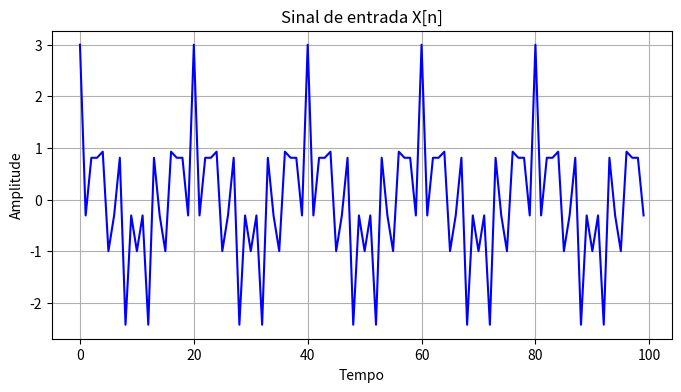
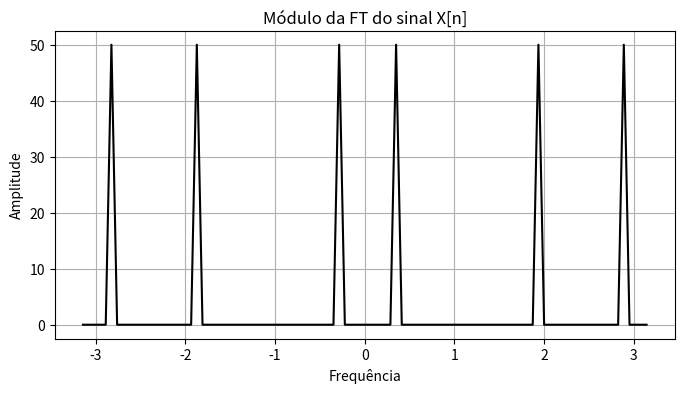
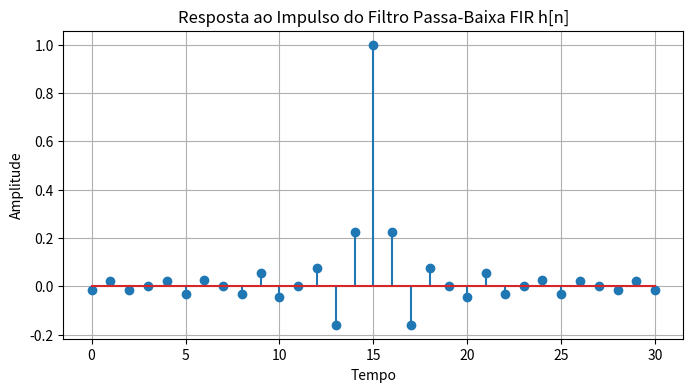
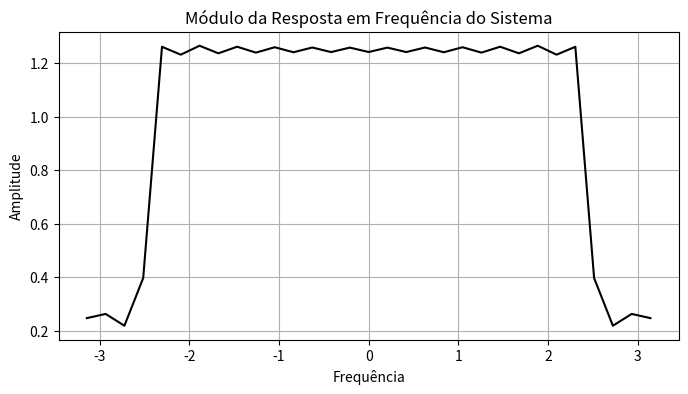
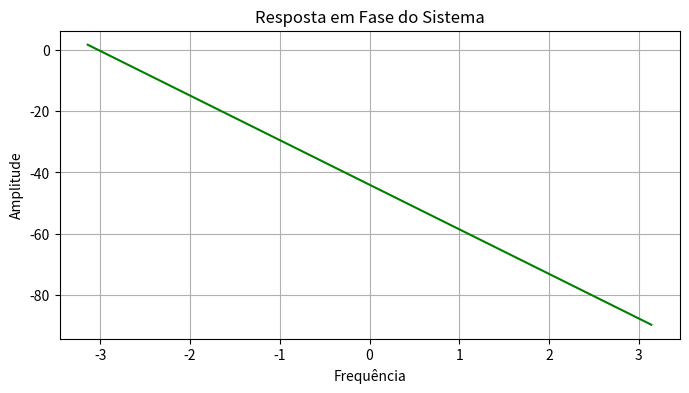
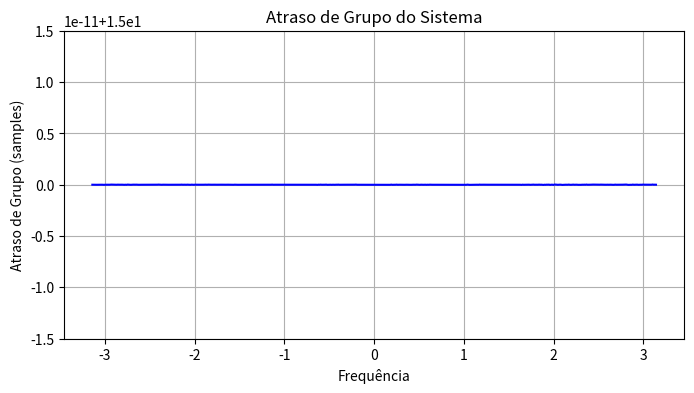
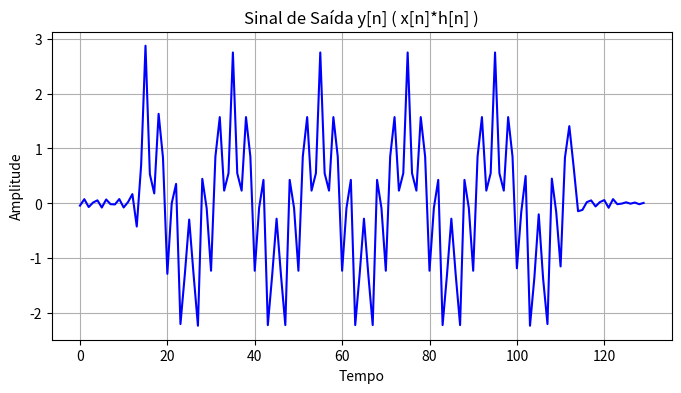
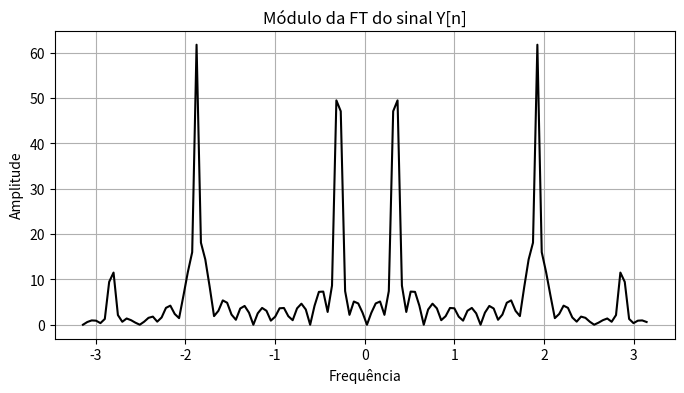
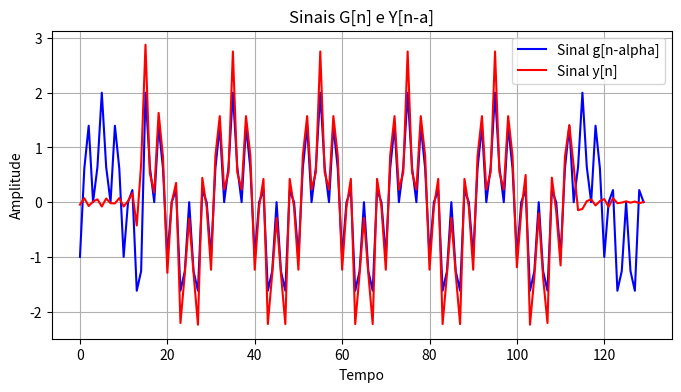
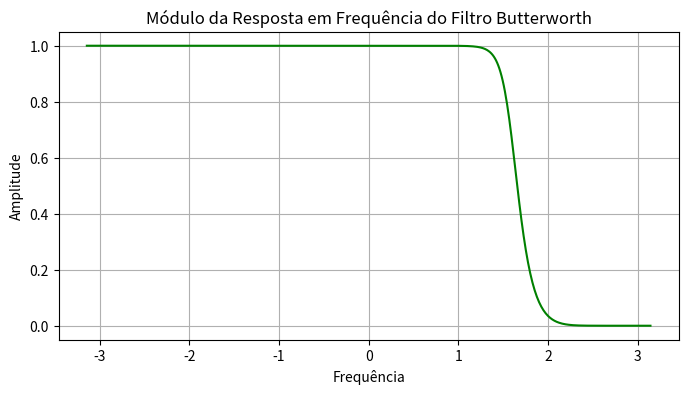
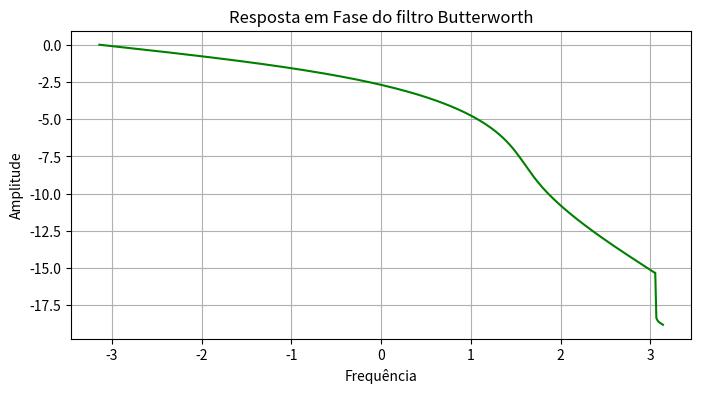
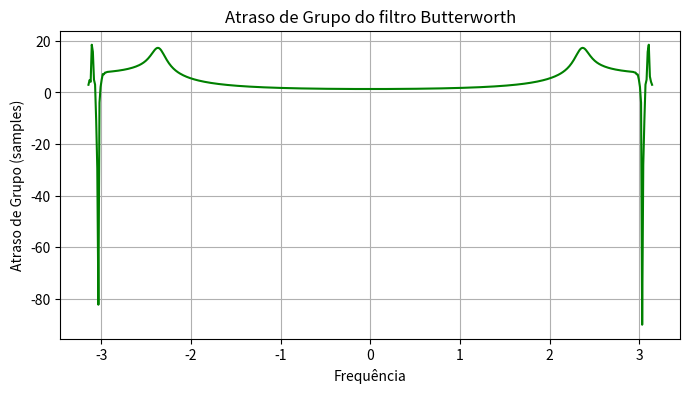
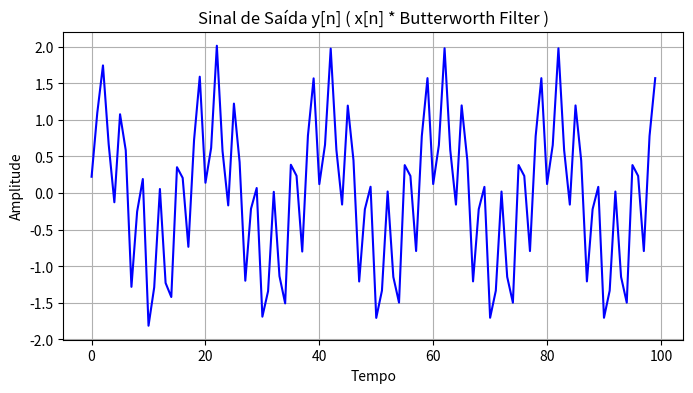
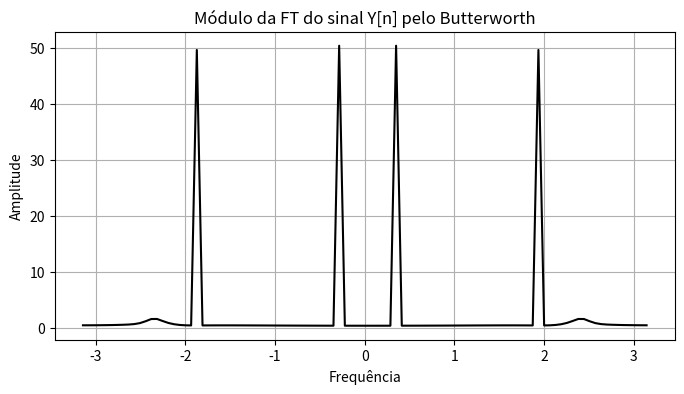
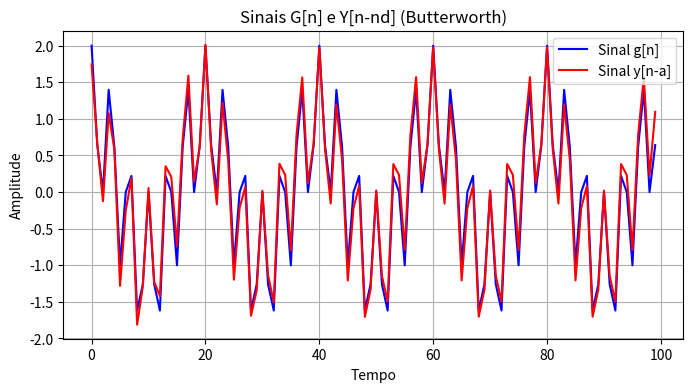

Source code (Python) for these figures, in order:
import numpy as np
import math as mt
import matplotlib.pyplot as plt
from scipy import signal

# Função para plotagem de gráficos
def plot_graph(x, y,title, xlabel, ylabel, y2=None, label=None,label2=None, color='blue', color2='red', mode='plot'):
    plt.figure(figsize=(8, 4))
    
    if(mode == 'plot'):
        plt.plot(x, y, label=label, color=color)
        if(y2 is not None):
            plt.plot(x, y2, label=label2, color=color2)
    elif(mode == 'stem'):
        plt.stem(x, y, label=label)
        if(y2 is not None):
            plt.stem(x, y2, label=label2)
    
    # Adicionar um título ao gráfico
    plt.title(title)
    # Adicionar rótulos aos eixos
    plt.xlabel(xlabel)
    plt.ylabel(ylabel)
    plt.grid(True)
    
    if(label is not None):
        # Adicionar uma legenda
        plt.legend()
    
    plt.show()

#__________________________ Questão 01 _____________________________________

N = 100  # Número de amostras
n = np.arange(N)  # Vetor de amostras de 0 a N-1

# Frequências desejadas em radianos por amostra
frequencies = [0.1 * mt.pi, 0.6 * mt.pi, 0.9 * mt.pi]

# Gera o sinal somando as componentes de frequência
Xn = np.sum([np.cos(omega * n) for omega in frequencies], axis=0)

plot_graph(n, Xn, 'Sinal de entrada X[n]', 'Tempo', 'Amplitude')

#__________________________ Questão 02 _____________________________________

# Calcula o módulo da transformada de Fourier do sinal X[n]
XnFT = np.abs(np.fft.fftshift(np.fft.fft(Xn)))

# Definir valores do eixo X
x =  np.linspace(-np.pi, np.pi, N)

plot_graph(x, XnFT, 'Módulo da FT do sinal X[n]', 'Frequência', 'Amplitude', color='black')

#__________________________ Questão 03 _____________________________________


# Parâmetros do filtro passa-baixa ideal
cutOffFreq = 0.75 * np.pi # Frequência de corte
alpha = 15  # Atraso
# Tamanho da resposta ao impulso
M = (2 * alpha) + 1  # M = 30 

# Amostras de 0 até M (31 amostras)
n = np.arange(M)

# Resposta ao impulso do filtro passa-baixa FIR
h_ideal = np.sin(cutOffFreq * (n-alpha)) / (np.pi * (n-alpha))
h_ideal[alpha] = 1 # Tratar a divisão por zero (definição do sinc)


plot_graph(n, h_ideal, 'Resposta ao Impulso do Filtro Passa-Baixa FIR h[n]', 'Tempo', 'Amplitude', mode='stem')


#__________________________ Questão 04 _____________________________________

# Calcula a resposta em frequência do sistema (FT da reposta ao impulso h[n])
h_idealFT = np.fft.fftshift(np.fft.fft(h_ideal))

# Definir valores do eixo X
x = np.linspace(-np.pi, np.pi, M)

plot_graph(x, np.abs(h_idealFT), 'Módulo da Resposta em Frequência do Sistema', 'Frequência', 'Amplitude', color='black')

#__________________________ Questão 05 _____________________________________

# Calcula a resposta em fase da resposta em frequência do sistema
phase_h_idealFT = np.unwrap(np.angle(h_idealFT))

plot_graph(x, phase_h_idealFT, 'Resposta em Fase do Sistema', 'Frequência', 'Amplitude', color='green')


#__________________________ Questão 06 _____________________________________

# Calcula o atraso de grupo do sistema 
frequencies, groupDelay = signal.group_delay((h_ideal, 1))

# Definir valores do eixo X
x = np.linspace(-np.pi, np.pi, len(groupDelay))

plot_graph(x, groupDelay, 'Atraso de Grupo do Sistema', 'Frequência', 'Atraso de Grupo (samples)')


#__________________________ Questão 07 _____________________________________

# Realiza a convolução discreta para filtrar o sinal x[n] com a resposta ao impulso h[n]
Yn = np.convolve(Xn, h_ideal) 
n = np.arange(len(Yn))

plot_graph(n, Yn,  'Sinal de Saída y[n] ( x[n]*h[n] )', 'Tempo', 'Amplitude')


#__________________________ Questão 08 _____________________________________

# Calcula o módulo da transformada de Fourier do sinal de saída y[n]
YnFT = np.abs(np.fft.fftshift(np.fft.fft(Yn)))

# Definir valores do eixo X
x =  np.linspace(-np.pi, np.pi, len(YnFT))

plot_graph(x, YnFT, 'Módulo da FT do sinal Y[n]', 'Frequência', 'Amplitude', color='black')

#__________________________ Questão 09 _____________________________________

# Gerando o sinal g[n]

N = len(Yn)  # Número de amostras
n = np.arange(N)  # Vetor de amostras de 0 a N-1

# Frequências desejadas em radianos por amostra
frequencies = [0.1 * mt.pi, 0.6 * mt.pi]

# Gera o sinal somando as componentes de frequência
Gn = np.sum([np.cos(omega * n) for omega in frequencies], axis=0)

alpha = 15

# Aplica um atraso em G: G[n-alpha]
Gn_offset = np.roll(Gn, alpha)

plot_graph(n, Gn_offset, 'Sinais G[n] e Y[n-a]', 'Tempo', 'Amplitude', Yn, 'Sinal g[n-alpha]', 'Sinal y[n]')

#__________________________ Questão 10 _____________________________________
"""
    O filtro FIR (Finite Impulse Response) tem como vantagem uma resposta em frequência precisa e nítida,
pois possue uma resposta em frequência caracterizada por uma magnitude retangular (idealmente).
Isso significa que a magnitude da resposta é constante na faixa de passagem e cai abruptamente
para zero na faixa de rejeição, como é notado no gráfico da questão 04. Outra vantagem é que sua resposta 
em fase é previsível (linear), como é percebido nn gráfico da questão 05. Também, o atraso de grupo é 
constante, como mostra o gráfico da questão 06. Essas vantagens possibilitam que esse filtro seja facilmente
projetado, apresentando ótima estabilidade e menos suscetível a problemas. 

A desvantagem é que requer um número maior de coeficientes para alcançar respostas em frequência complexas. 
Assim, pode exigir mais recursos computacionais para implementação em tempo real
"""

#__________________________ Questão 11 _____________________________________

# Frequência de corte desejada por amostra
cutOffFreq = 0.75

# Ordem do filtro Butterworth
order = 10

# Projetar o filtro Butterworth
# Os coeficientes ak e bk estão armazenados nos vetores a e b 
b, a = signal.butter(order, cutOffFreq, btype='low')

#__________________________ Questão 12 _____________________________________

# Calcula a resposta em frequência do filtro Butterworth 
w, hFreqResponse = signal.freqz(b, a)

# Definir valores do eixo X
x = np.linspace(-np.pi, np.pi, len(hFreqResponse))

plot_graph(x, np.abs(hFreqResponse), 'Módulo da Resposta em Frequência do Filtro Butterworth', 'Frequência', 'Amplitude', color='green')


#__________________________ Questão 13 _____________________________________

# Calcula a resposta em fase da resposta em frequência do filtro Butterworth 
phase_hFreqResponse = np.unwrap(np.angle(hFreqResponse))

# Definir valores do eixo X
x = np.linspace(-np.pi, np.pi, len(phase_hFreqResponse))

plot_graph(x, phase_hFreqResponse, 'Resposta em Fase do filtro Butterworth', 'Frequência', 'Amplitude', color='green')

#__________________________ Questão 14 _____________________________________

# Calcula o atraso de grupo do filtro Butterworth 
frequencies, groupDelay = signal.group_delay((b, a), x, whole=True)

# Definir valores do eixo X
x = np.linspace(-np.pi, np.pi, len(groupDelay))

plot_graph(x, groupDelay, 'Atraso de Grupo do filtro Butterworth', 'Frequência', 'Atraso de Grupo (samples)', color='green')

#__________________________ Questão 15 _____________________________________

# Realiza a convolução discreta para filtrar o sinal x[n] com o filtro Butterworth 
Yn_Butterworth = signal.lfilter(b, a, Xn)
n = np.arange(len(Yn_Butterworth))

plot_graph(n, Yn_Butterworth,  'Sinal de Saída y[n] ( x[n] * Butterworth Filter )', 'Tempo', 'Amplitude')


#__________________________ Questão 16 _____________________________________

# Calcula o módulo da transformada de Fourier do sinal de saída y[n] pelo Butterworth
Yn_ButterworthFT = np.abs(np.fft.fftshift(np.fft.fft(Yn_Butterworth)))

# Definir valores do eixo X
x =  np.linspace(-np.pi, np.pi, len(Yn_ButterworthFT))

plot_graph(x, Yn_ButterworthFT, 'Módulo da FT do sinal Y[n] pelo Butterworth', 'Frequência', 'Amplitude', color='black')

#__________________________ Questão 17 _____________________________________

# Gerando o sinal g[n] com 100 amostras
N = len(Yn_Butterworth)  # Número de amostras
n = np.arange(N)  # Vetor de amostras de 0 a N-1

# Frequências desejadas em radianos por amostra
frequencies = [0.1 * mt.pi, 0.6 * mt.pi]

# Gera o sinal somando as componentes de frequência
Gn = np.sum([np.cos(omega * n) for omega in frequencies], axis=0)

# Aplica um atraso em y: y[n-nd]
alpha = -2 # atraso nd
Yn_Butterworth_offset = np.roll(Yn_Butterworth, alpha);

plot_graph(n, Gn, 'Sinais G[n] e Y[n-nd] (Butterworth)', 'Tempo', 'Amplitude', Yn_Butterworth_offset, 'Sinal g[n]', 'Sinal y[n-a]')

#__________________________ Questão 18 _____________________________________
'''
    O filtro IIR (Infinite Impulse Response), Butterworth, apresenta a vantagem de uma resposta em frequência 
suave,ou seja, sua resposta em frequência tende a ser menos abrupta na transição entre a faixa de passagem 
e a de rejeição, como é observado no gráfico da questão 12.
    Tem a desvantagem de ter uma resposta em fase não linear devido à presença de polos. Isso pode levar a 
distorçõesde fase, especialmente perto das frequências de corte. A resposta em fase do filtro não é linear
em toda a faixa de frequência, como é observado no gráfico da questão 13.
    Outra desvantagem desse filtro é ter um atraso de grupo variável, o que significa que diferentes componentes
de frequência do sinal podem ser atrasados de maneira diferente. Isso pode levar a distorções na forma de onda
do sinal, pois diferentes partes do sinal são atrasadas de maneira desigual. 
Como é observado no gráfico da questão 14.
'''
